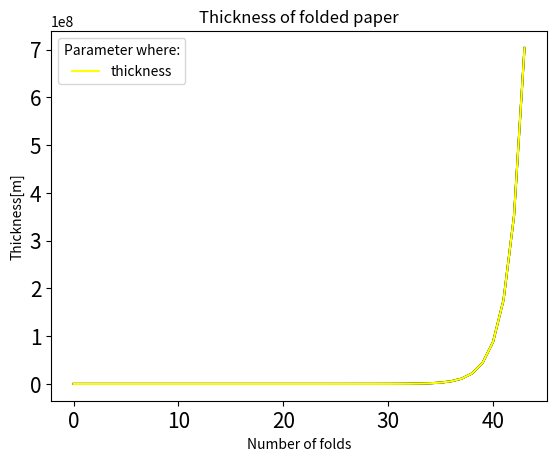

Recreate this plot in Python.
"""
Problem 1
"""
THICKNESS = 0.00008
folded_thickness = THICKNESS*pow(2,43)
print("Thickness: {} meters".format(folded_thickness))

"""
Problem 2
"""
print("Thickness: {: .2f}x10000 kilometers".format(folded_thickness/10000000))

"""
Problem 3
"""
THICKNESS = 0.00008
for t in range(43):
    THICKNESS = THICKNESS*2
print("Thickness: {} meters".format(THICKNESS))

"""
Problem 4 with exponentiation 
"""
%%timeit
folded_thickness = THICKNESS*pow(2,43)
print("Thickness: {} meters".format(folded_thickness))

"""
Problem 4 with for statement 
"""
%%timeit
THICKNESS = 0.00008
for t in range(43):
    THICKNESS = THICKNESS*2
print("Thickness: {} meters".format(THICKNESS))

"""
Problem 5 
"""
THICKNESS = 0.00008
visual = []
visual.append(THICKNESS)
for t in range(43):
    THICKNESS = THICKNESS*2
    visual.append(THICKNESS)
print("Length of the list Visual:",len(visual)) 
print("Elements of the list Visual:",visual)

"""
Problem 6 
"""
import matplotlib.pyplot as plt
%matplotlib inline
plt.title("thickness of folded paper")
plt.xlabel("number of folds")
plt.ylabel("thickness[m]")
plt.plot(visual) # Enter the variable name of the list in "List name"
plt.show()
print("After a glance of view of the above graph, it has described a typical expotentional function.\nSince the initial value is relatively small (THICKNESS = 0.00008), the result began to change\nrapidly until the 35th fold.")

"""
Problem 7 
1st Customize graph
"""
plt.title("Thickness of folded paper")
plt.xlabel("Number of folds")
plt.ylabel("Thickness[m]")
plt.tick_params(labelsize=15) # Make settings related to axis values
plt.plot(visual,color='red')
plt.show()

"""
Problem 7 
2nd Customize graph
"""
plt.title("Thickness of folded paper")
plt.xlabel("Number of folds")
plt.ylabel("Thickness[m]")
plt.tick_params(labelsize=15) # Make settings related to axis values
plt.plot(visual,color='green')
plt.show()

"""
Problem 7 
3rd Customize graph
"""
plt.title("Thickness of folded paper")
plt.xlabel("Number of folds")
plt.ylabel("Thickness[m]")
plt.tick_params(labelsize=15) # Make settings related to axis values
plt.plot(visual,color='yellow', label = 'thickness')
plt.legend(title='Parameter where:')
plt.show()